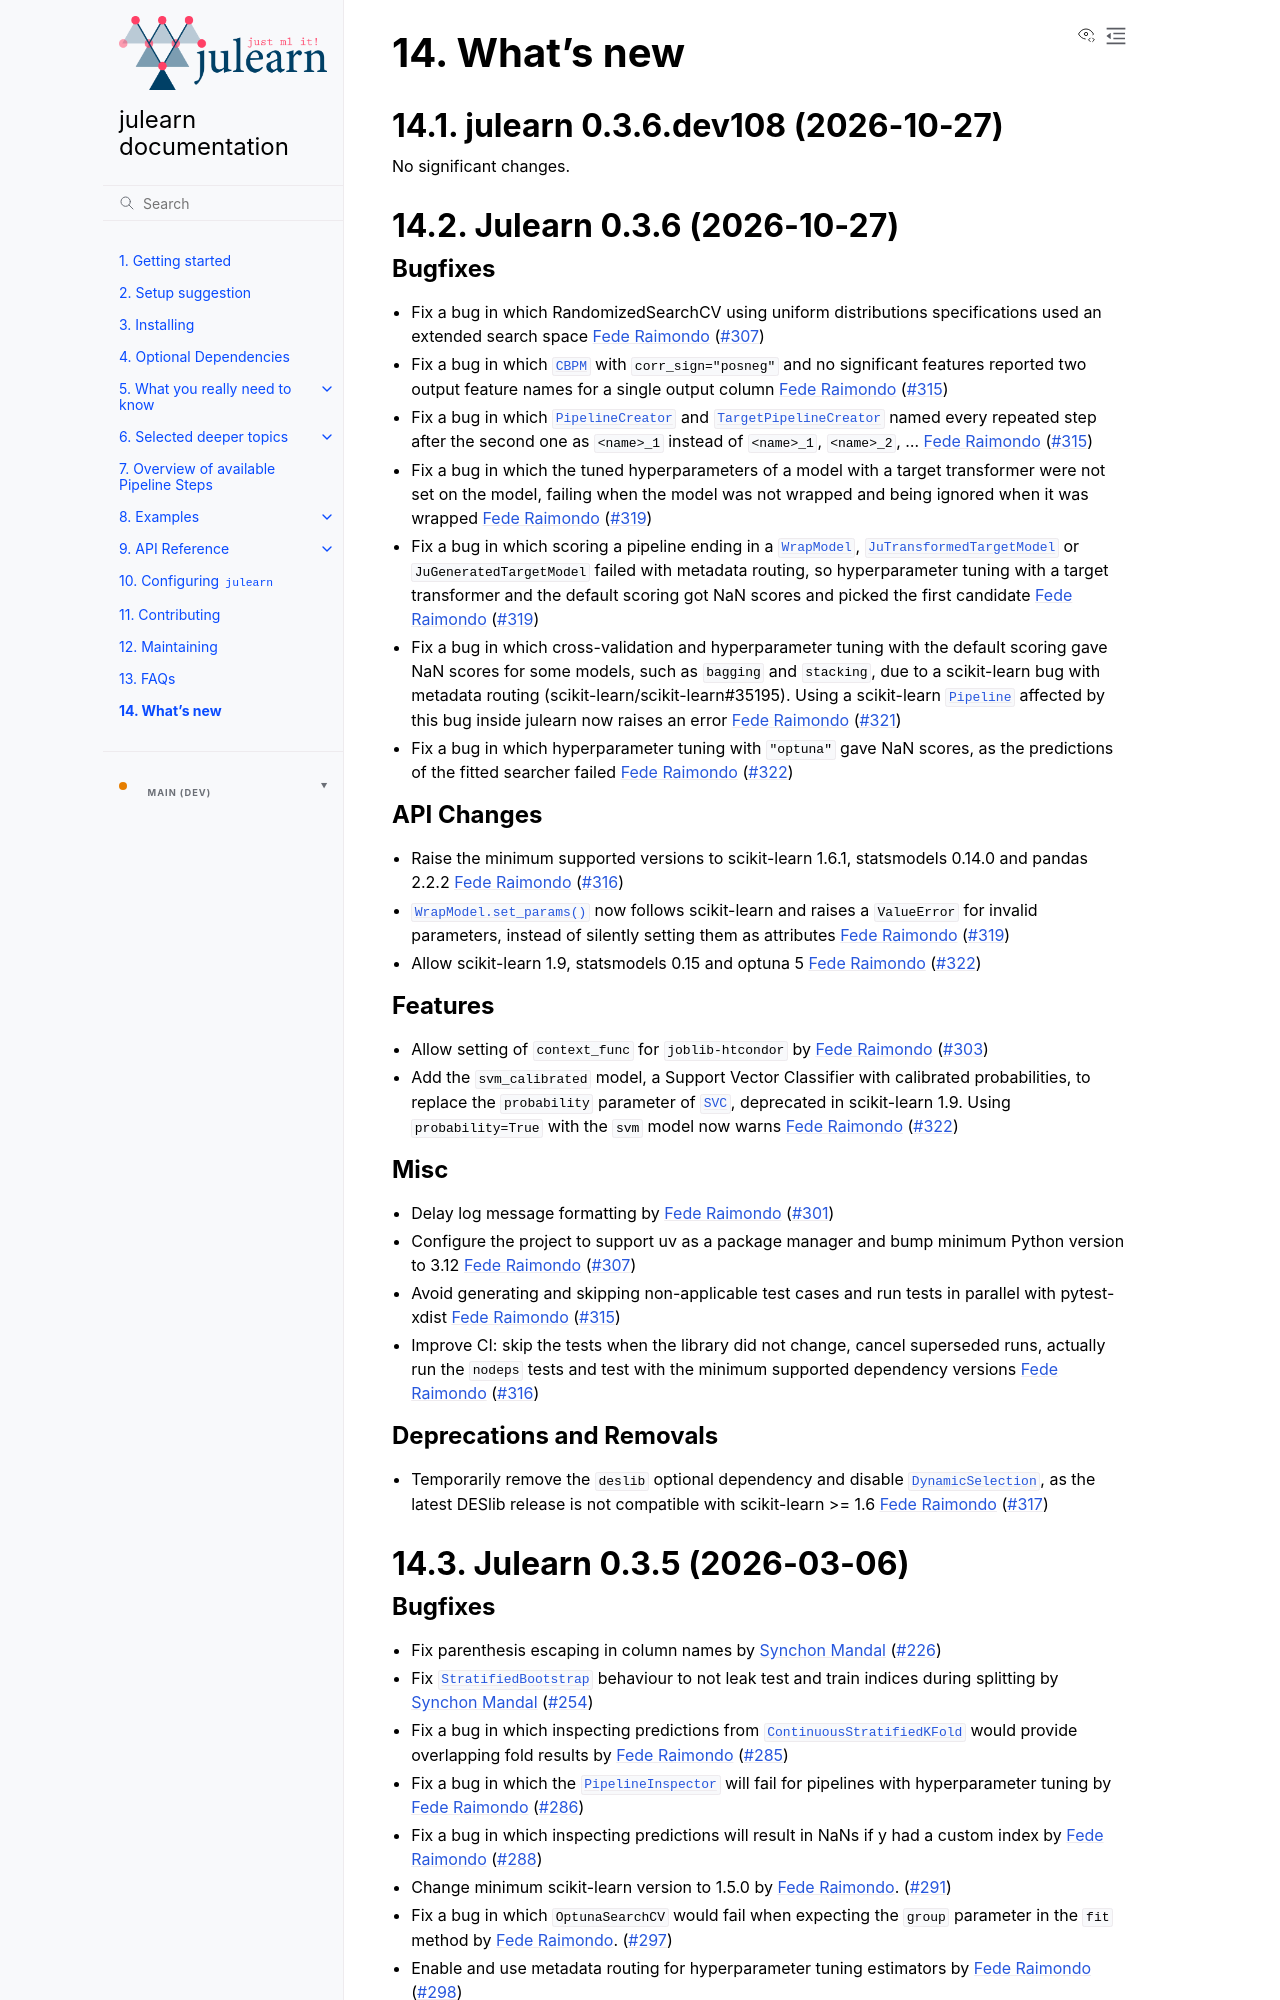

repository: juaml/julearn · page: main/whats_new.html · generator: sphinx

.. include:: links.inc
.. include:: changes/contributors.inc

.. _whats_new:

What's new
==========

.. towncrier-draft-entries:: |release|

.. towncrier release notes start

Julearn 0.3.6 (2026-10-27)
--------------------------

Bugfixes
^^^^^^^^

- Fix a bug in which RandomizedSearchCV using uniform distributions
  specifications used an extended search space `Fede Raimondo`_ (:gh:`307`)
- Fix a bug in which :class:`.CBPM` with ``corr_sign="posneg"`` and no
  significant features reported two output feature names for a single output
  column `Fede Raimondo`_ (:gh:`315`)
- Fix a bug in which :class:`.PipelineCreator` and
  :class:`.TargetPipelineCreator` named every repeated step after the second
  one as ``<name>_1`` instead of ``<name>_1``, ``<name>_2``, ... `Fede
  Raimondo`_ (:gh:`315`)
- Fix a bug in which the tuned hyperparameters of a model with a target
  transformer were not set on the model, failing when the model was not wrapped
  and being ignored when it was wrapped `Fede Raimondo`_ (:gh:`319`)
- Fix a bug in which scoring a pipeline ending in a :class:`.WrapModel`,
  :class:`.JuTransformedTargetModel` or ``JuGeneratedTargetModel`` failed
  with metadata routing, so hyperparameter tuning with a target transformer and
  the default scoring got NaN scores and picked the first candidate `Fede
  Raimondo`_ (:gh:`319`)
- Fix a bug in which cross-validation and hyperparameter tuning with the
  default scoring gave NaN scores for some models, such as ``bagging`` and
  ``stacking``, due to a scikit-learn bug with metadata routing
  (scikit-learn/scikit-learn#35195). Using a scikit-learn
  :class:`~sklearn.pipeline.Pipeline` affected by this bug inside julearn now
  raises an error `Fede Raimondo`_ (:gh:`321`)
- Fix a bug in which hyperparameter tuning with ``"optuna"`` gave NaN scores,
  as the predictions of the fitted searcher failed `Fede Raimondo`_ (:gh:`322`)


API Changes
^^^^^^^^^^^

- Raise the minimum supported versions to scikit-learn 1.6.1, statsmodels
  0.14.0 and pandas 2.2.2 `Fede Raimondo`_ (:gh:`316`)
- :meth:`.WrapModel.set_params` now follows scikit-learn and raises a
  ``ValueError`` for invalid parameters, instead of silently setting them as
  attributes `Fede Raimondo`_ (:gh:`319`)
- Allow scikit-learn 1.9, statsmodels 0.15 and optuna 5 `Fede Raimondo`_
  (:gh:`322`)


Features
^^^^^^^^

- Allow setting of ``context_func`` for ``joblib-htcondor`` by `Fede Raimondo`_
  (:gh:`303`)
- Add the ``svm_calibrated`` model, a Support Vector Classifier with calibrated
  probabilities, to replace the ``probability`` parameter of
  :class:`~sklearn.svm.SVC`, deprecated in scikit-learn 1.9. Using
  ``probability=True`` with the ``svm`` model now warns `Fede Raimondo`_
  (:gh:`322`)


Misc
^^^^

- Delay log message formatting by `Fede Raimondo`_ (:gh:`301`)
- Configure the project to support uv as a package manager and bump minimum
  Python version to 3.12 `Fede Raimondo`_ (:gh:`307`)
- Avoid generating and skipping non-applicable test cases and run tests in
  parallel with pytest-xdist `Fede Raimondo`_ (:gh:`315`)
- Improve CI: skip the tests when the library did not change, cancel superseded
  runs, actually run the ``nodeps`` tests and test with the minimum supported
  dependency versions `Fede Raimondo`_ (:gh:`316`)


Deprecations and Removals
^^^^^^^^^^^^^^^^^^^^^^^^^

- Temporarily remove the ``deslib`` optional dependency and disable
  :class:`.DynamicSelection`, as the latest DESlib release is not compatible
  with scikit-learn >= 1.6 `Fede Raimondo`_ (:gh:`317`)


Julearn 0.3.5 (2026-03-06)
--------------------------
